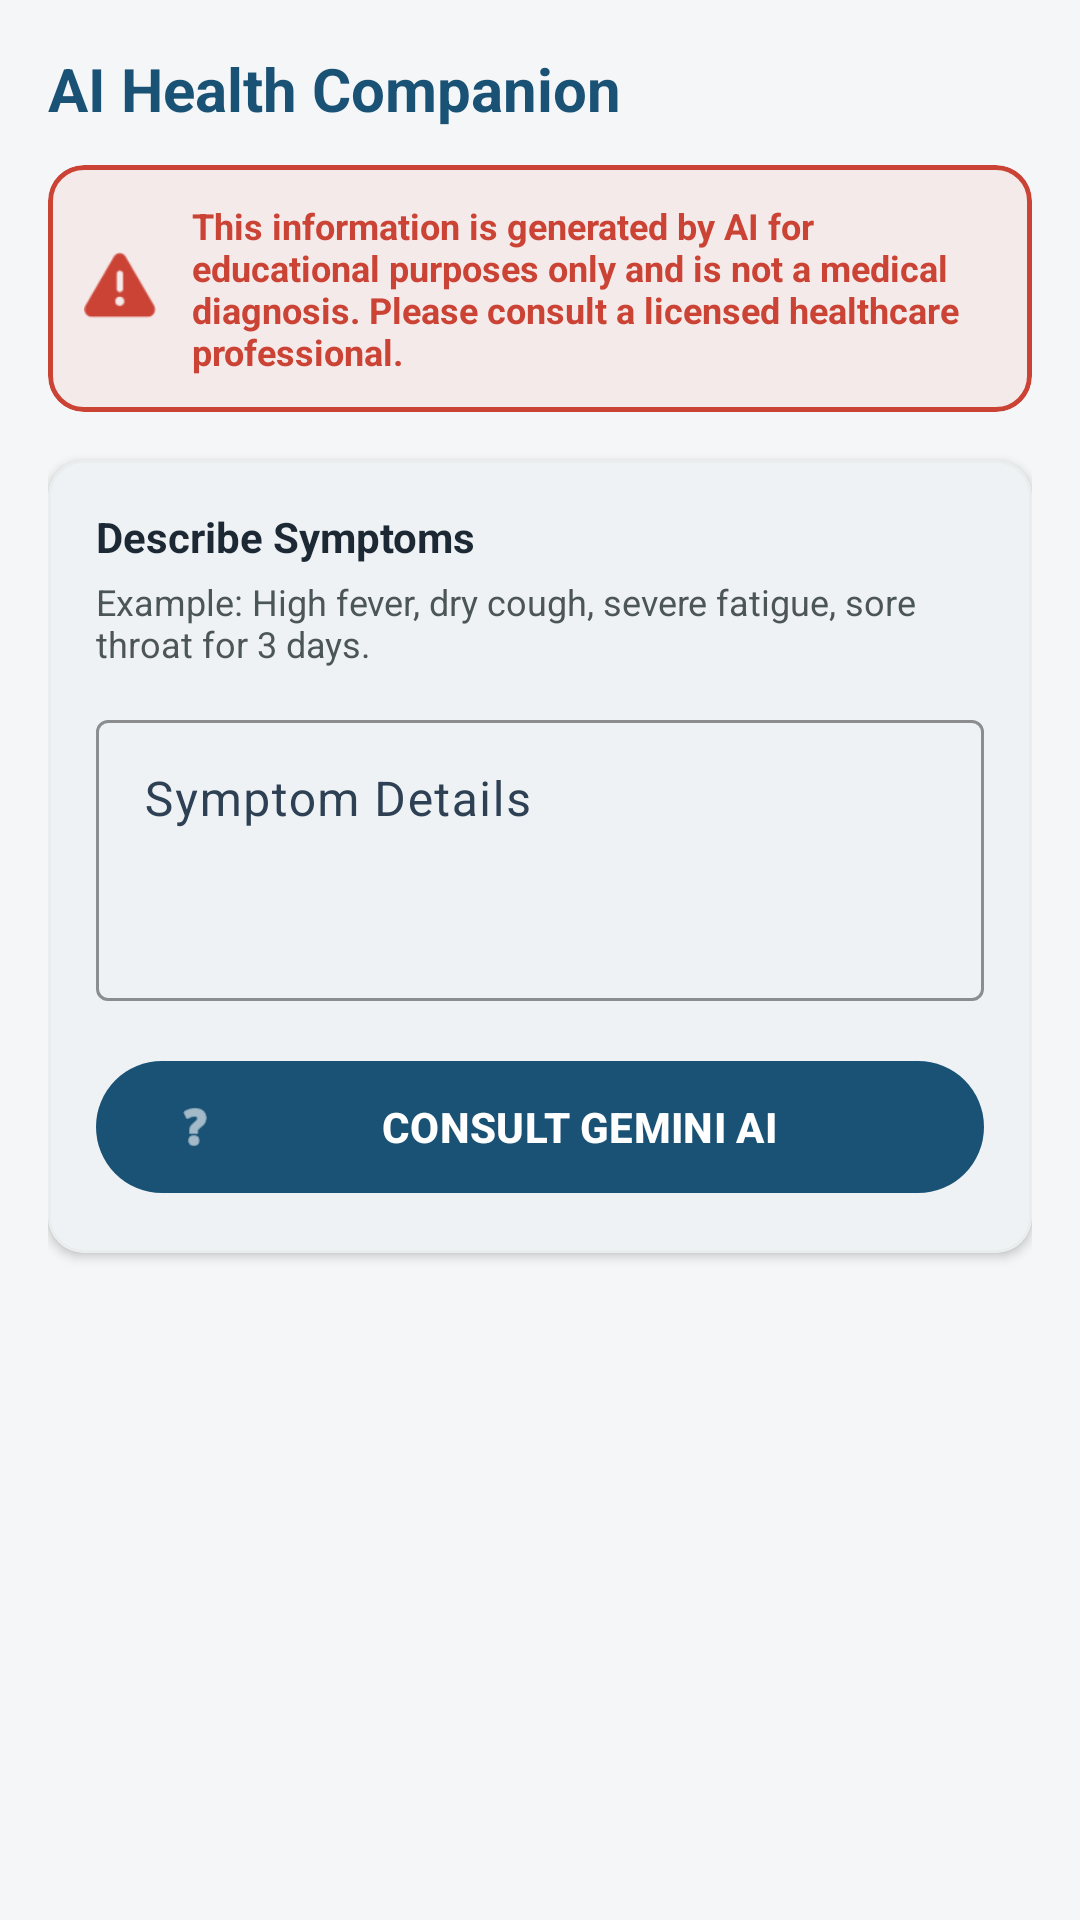

This screen was rendered from an Android layout file. Write that file and the resources it references.
<!-- AndroidManifest.xml: application theme Theme.SigmaHospital -->
<!-- res/layout/fragment_ai.xml -->
<?xml version="1.0" encoding="utf-8"?>
<ScrollView 
    xmlns:android="http://schemas.android.com/apk/res/android"
    xmlns:app="http://schemas.android.com/apk/res-auto"
    android:layout_width="match_parent"
    android:layout_height="match_parent"
    android:background="@color/background"
    android:fillViewport="true">

    <LinearLayout
        android:layout_width="match_parent"
        android:layout_height="wrap_content"
        android:orientation="vertical"
        android:padding="16dp">

        <TextView
            android:layout_width="wrap_content"
            android:layout_height="wrap_content"
            android:text="AI Health Companion"
            android:textColor="@color/primary"
            android:textSize="20sp"
            android:textStyle="bold"
            android:layout_marginBottom="12dp" />

        
        <com.google.android.material.card.MaterialCardView
            android:layout_width="match_parent"
            android:layout_height="wrap_content"
            android:layout_marginBottom="16dp"
            app:cardCornerRadius="12dp"
            app:cardElevation="0dp"
            app:strokeColor="@color/danger"
            app:strokeWidth="1.5dp"
            app:cardBackgroundColor="#11F44336"> 

            <LinearLayout
                android:layout_width="match_parent"
                android:layout_height="wrap_content"
                android:orientation="horizontal"
                android:padding="12dp">

                <ImageView
                    android:layout_width="24dp"
                    android:layout_height="24dp"
                    android:layout_gravity="center_vertical"
                    android:src="@android:drawable/ic_dialog_alert"
                    android:tint="@color/danger"
                    android:contentDescription="Disclaimer Alert" />

                <TextView
                    android:layout_width="0dp"
                    android:layout_height="wrap_content"
                    android:layout_weight="1"
                    android:layout_marginStart="12dp"
                    android:text="@string/ai_disclaimer"
                    android:textColor="@color/danger"
                    android:textSize="12sp"
                    android:textStyle="bold" />

            </LinearLayout>
        </com.google.android.material.card.MaterialCardView>

        
        <com.google.android.material.card.MaterialCardView
            android:layout_width="match_parent"
            android:layout_height="wrap_content"
            android:layout_marginBottom="16dp"
            app:cardCornerRadius="12dp"
            app:cardElevation="2dp"
            app:strokeColor="@color/surface_variant">

            <LinearLayout
                android:layout_width="match_parent"
                android:layout_height="wrap_content"
                android:orientation="vertical"
                android:padding="16dp">

                <TextView
                    android:layout_width="match_parent"
                    android:layout_height="wrap_content"
                    android:text="Describe Symptoms"
                    android:textColor="@color/text_primary"
                    android:textSize="14sp"
                    android:textStyle="bold"
                    android:layout_marginBottom="4dp" />

                <TextView
                    android:layout_width="match_parent"
                    android:layout_height="wrap_content"
                    android:text="Example: High fever, dry cough, severe fatigue, sore throat for 3 days."
                    android:textColor="@color/text_secondary"
                    android:textSize="12sp"
                    android:layout_marginBottom="12dp" />

                <com.google.android.material.textfield.TextInputLayout
                    style="@style/Widget.Material3.TextInputLayout.OutlinedBox"
                    android:layout_width="match_parent"
                    android:layout_height="wrap_content"
                    android:hint="Symptom Details"
                    app:boxStrokeColor="@color/primary"
                    app:hintTextColor="@color/primary"
                    android:layout_marginBottom="16dp">

                    <com.google.android.material.textfield.TextInputEditText
                        android:id="@+id/ai_symptoms_input"
                        android:layout_width="match_parent"
                        android:layout_height="wrap_content"
                        android:inputType="textMultiLine"
                        android:minLines="3"
                        android:gravity="top" />
                </com.google.android.material.textfield.TextInputLayout>

                <com.google.android.material.button.MaterialButton
                    android:id="@+id/btn_consult_ai"
                    android:layout_width="match_parent"
                    android:layout_height="52dp"
                    android:text="CONSULT GEMINI AI"
                    android:textStyle="bold"
                    app:icon="@android:drawable/ic_menu_help" />

            </LinearLayout>
        </com.google.android.material.card.MaterialCardView>

        
        <LinearLayout
            android:id="@+id/ai_progress_layout"
            android:layout_width="match_parent"
            android:layout_height="wrap_content"
            android:orientation="vertical"
            android:gravity="center"
            android:layout_marginBottom="16dp"
            android:visibility="gone">

            <com.google.android.material.progressindicator.CircularProgressIndicator
                android:layout_width="wrap_content"
                android:layout_height="wrap_content"
                android:indeterminate="true"
                app:indicatorColor="@color/primary" />

            <TextView
                android:layout_width="wrap_content"
                android:layout_height="wrap_content"
                android:layout_marginTop="8dp"
                android:text="Analyzing symptoms securely via Google AI Studio..."
                android:textColor="@color/text_secondary"
                android:textSize="12sp" />
        </LinearLayout>

        
        <com.google.android.material.card.MaterialCardView
            android:id="@+id/ai_result_card"
            android:layout_width="match_parent"
            android:layout_height="wrap_content"
            android:layout_marginBottom="24dp"
            app:cardCornerRadius="12dp"
            app:cardElevation="2dp"
            app:strokeColor="@color/surface_variant"
            android:visibility="gone">

            <LinearLayout
                android:layout_width="match_parent"
                android:layout_height="wrap_content"
                android:orientation="vertical"
                android:padding="16dp">

                <TextView
                    android:layout_width="wrap_content"
                    android:layout_height="wrap_content"
                    android:text="SECURE HEALTH INSIGHT SUMMARY"
                    android:textColor="@color/success"
                    android:textSize="12sp"
                    android:textStyle="bold"
                    android:layout_marginBottom="10dp" />

                <TextView
                    android:id="@+id/ai_response_text"
                    android:layout_width="match_parent"
                    android:layout_height="wrap_content"
                    android:text="Possible general explanation details will load here."
                    android:textColor="@color/text_primary"
                    android:textSize="14sp"
                    android:lineSpacingExtra="4dp" />

                <View
                    android:layout_width="match_parent"
                    android:layout_height="1dp"
                    android:background="@color/surface_variant"
                    android:layout_marginVertical="12dp" />

                
                <TextView
                    android:layout_width="match_parent"
                    android:layout_height="wrap_content"
                    android:text="Disclaimer Checklist: Please seek physically verified medical diagnosis. This session serves purely educational references."
                    android:textColor="@color/text_secondary"
                    android:textSize="11sp"
                    android:textStyle="italic" />

            </LinearLayout>
        </com.google.android.material.card.MaterialCardView>

    </LinearLayout>
</ScrollView>
<!-- resources referenced by this layout -->
<resources>
  <color name="background">#F4F6F7</color>
  <color name="danger">#CB4335</color>
  <color name="primary">#1A5276</color>
  <color name="success">#196F3D</color>
  <color name="surface_variant">#EAEDED</color>
  <color name="text_primary">#1C2833</color>
  <color name="text_secondary">#4D5656</color>
  <string name="ai_disclaimer">This information is generated by AI for educational purposes only and is not a medical diagnosis. Please consult a licensed healthcare professional.</string>
  <style name="Theme.SigmaHospital" parent="Theme.Material3.DayNight.NoActionBar">
          
          <item name="colorPrimary">@color/primary</item>
          <item name="colorOnPrimary">@color/on_primary</item>
          <item name="colorPrimaryContainer">@color/primary_light</item>
          <item name="colorOnPrimaryContainer">@color/primary_dark</item>
          
          <item name="colorSecondary">@color/secondary</item>
          <item name="colorOnSecondary">@color/on_secondary</item>
          <item name="colorSecondaryContainer">@color/secondary_light</item>
          <item name="colorOnSecondaryContainer">@color/secondary_dark</item>
  
          <item name="colorTertiary">@color/tertiary</item>
          <item name="colorOnTertiary">@color/on_tertiary</item>
          <item name="colorTertiaryContainer">@color/tertiary_light</item>
  
          <item name="colorError">@color/danger</item>
          <item name="colorOnError">@color/white</item>
          <item name="colorErrorContainer">@color/danger_light</item>
  
          
          <item name="android:colorBackground">@color/background</item>
          <item name="colorOnBackground">@color/on_background</item>
          <item name="colorSurface">@color/surface</item>
          <item name="colorOnSurface">@color/on_surface</item>
          <item name="colorSurfaceVariant">@color/surface_variant</item>
          <item name="colorOnSurfaceVariant">@color/on_surface_variant</item>
          
          <item name="colorOutline">@color/outline</item>
          <item name="colorOutlineVariant">@color/outline_variant</item>
  
          
          <item name="android:statusBarColor">@color/primary_dark</item>
          <item name="android:windowLightStatusBar">false</item>
          <item name="android:windowBackground">@color/background</item>
      </style>
  <color name="on_primary">#FFFFFF</color>
  <color name="primary_light">#EBF5FB</color>
  <color name="primary_dark">#113F5A</color>
  <color name="secondary">#196F3D</color>
  <color name="on_secondary">#FFFFFF</color>
  <color name="secondary_light">#E8F8F5</color>
  <color name="secondary_dark">#114F2B</color>
  <color name="tertiary">#78281F</color>
  <color name="on_tertiary">#FFFFFF</color>
  <color name="tertiary_light">#FDEDEC</color>
  <color name="white">#FFFFFF</color>
  <color name="danger_light">#FDEDEC</color>
  <color name="on_background">#1C2833</color>
  <color name="surface">#FFFFFF</color>
  <color name="on_surface">#1C2833</color>
  <color name="on_surface_variant">#2E4053</color>
  <color name="outline">#7F8C8D</color>
  <color name="outline_variant">#BDC3C7</color>
</resources>
